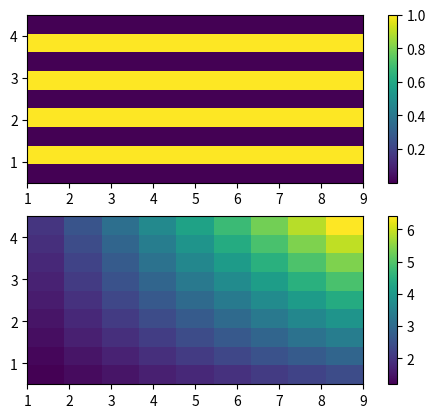
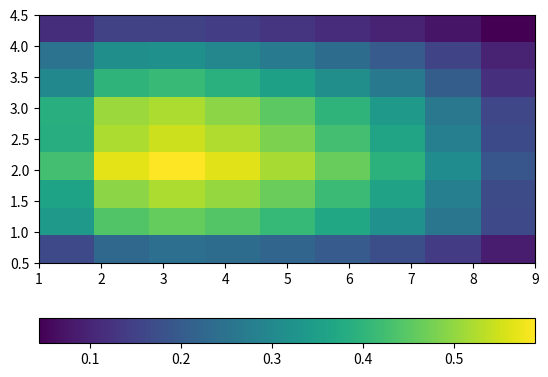

Write Python code to recreate these figures, in order.
import numpy as np
import matplotlib.pyplot as plt
import scipy.sparse as sp
import scipy.sparse.linalg as la

Lx = 10  # length in x direction
Ly = 5  # length in y direction
Nx = 10  # number of intervals in x-direction
Ny = 10  # number of intervals in y-direction
dx = Lx/Nx  # grid step in x-direction
dy = Ly/Ny  # grid step in y-direction

# def createGrid(Lx, Ly, Nx, Ny):
#     dx = Lx / Nx  # grid step in x-direction
#     dy = Ly / Ny  # grid step in y-direction
#

def sourceF(x,y,alpha=40):
    print("x,y ", x, y)
    f = 0
    for j in range(1,5):
        for i in range(1,10):

            f += np.exp(-alpha*(x-i)**2-alpha*(y-j)**2)
    return f

def coeffK1(x,y):
    return 1.0

def coeffK(x,y):
    return 1+0.1*(x+y+x*y)

def createF(x, y,funcName):
    Fvec = np.empty(((Ny-1)*(Nx-1)))
    for j in range(Ny-1):
        for i in range(Nx-1):
            Fvec[j*(Nx-1)+i] = funcName(x[i,j], y[i,j])
    return Fvec

def notBoundary(i,j):
    # Check if passed gridpoint is a boundary point
    # nBp: notBoundaryPoint

    nBp = True
    if i == -1 or i == Nx-1 or j == -1 or j == Ny-1:
        nBp = False

    return nBp

def entry(coeffun,cnt, x, y):
    if cnt == 0:
        # calculate entry for node (i,j-1)
        entryVal = -coeffun(x,y - dy * 0.5) / dy ** 2
    elif cnt == 1:
        # calculate entry for node (i-1,j)
        entryVal = -coeffun(x - dx * 0.5, y) / dx ** 2
    elif cnt == 2:
        # calculate entry for node (i,j)
        entryVal = (coeffun(x,y - dy * 0.5) + coeffun(x, y + dy * 0.5)) / dy ** 2 + (coeffun(x - dx * 0.5, y) + coeffun(x + dx * 0.5, y)) / dx ** 2
    elif cnt == 3:
        # calculate entry for node (i+1,j)
        entryVal = -coeffun(x + dx * 0.5, y) / dx ** 2
    elif cnt == 4:
        # calculate entry for node (i,j+1)
        entryVal = -coeffun(x, y + dy * 0.5) / dy ** 2

    return entryVal

def create2DLFVM(x,y,coeffFun):
    diags = [[],[],[],[],[]]
    for j in range(0,Ny-1):
        for i in range(0,Nx-1):

            x_coor = x[i,j]
            y_coor = y[i,j]
            diag_points = [[i,j-1],[i-1,j],[i,j],[i+1,j],[i,j+1]]

            for cnt in range(len(diag_points)):
                    nBp = notBoundary(diag_points[cnt][0],diag_points[cnt][1])
                    if nBp:
                        diags[cnt].append(entry(coeffFun, cnt, x_coor, y_coor))
                    else:
                        diags[cnt].append(0)

    A = sp.diags([diags[0][Nx-1:],diags[1][1:],diags[2],diags[3][:-1],diags[4][:-Nx+1]], [-Nx+1, -1, 0 , 1, Nx-1], format='csc')
    return A

# create grid, source fcn values
x,y = np.mgrid[dx:Lx:dx, dy:Ly:dy]
fvec = createF(x,y,sourceF)
print(fvec)
#--------------------- Plot source fcn and coefficient fcn ------------------------------
kvec = createF(x,y,coeffK)
print(kvec)
#reshape fvec and kvec for plotting
size = (Ny-1, Nx-1)
fvec_reshaped = np.reshape(fvec, size)
kvec_reshaped = np.reshape(kvec,size)
plt.figure(1)
plt.subplot(2,1,1)
plt.imshow(fvec_reshaped, origin="lower", extent=((x[0, 0], x[-1, -1], y[0, 0], y[-1, -1])))
plt.colorbar(orientation='vertical')
plt.subplot(2,1,2)
plt.imshow(kvec_reshaped, origin="lower", extent=((x[0, 0], x[-1, -1], y[0, 0], y[-1, -1])))
plt.colorbar(orientation='vertical')
plt.show()

#---------------------------------------------------------------------------------------

A = create2DLFVM(x, y, coeffK)
print(A.toarray())
print()
print(A.sum())
#----------- Verifying system matrix --------------------------
# print(A.toarray())
# plt.spy(A, marker='o', markersize=10, color='g')
# plt.show()
#--------------------------------------------------------------

uvec = la.spsolve(A, fvec)
u = np.reshape(uvec,(Ny-1,-1))
f = np.reshape(fvec, (Ny-1, Nx-1))
print(u.shape)
print(u)
plt.figure(2)
plt.imshow(u, origin="lower", extent=((x[0, 0], x[-1, -1], y[0, 0], y[-1, -1])))
#plt.imshow(f, origin="lower", extent=((x[0, 0], x[-1, -1], y[0, 0], y[-1, -1])))
plt.colorbar(orientation='horizontal')

plt.show()